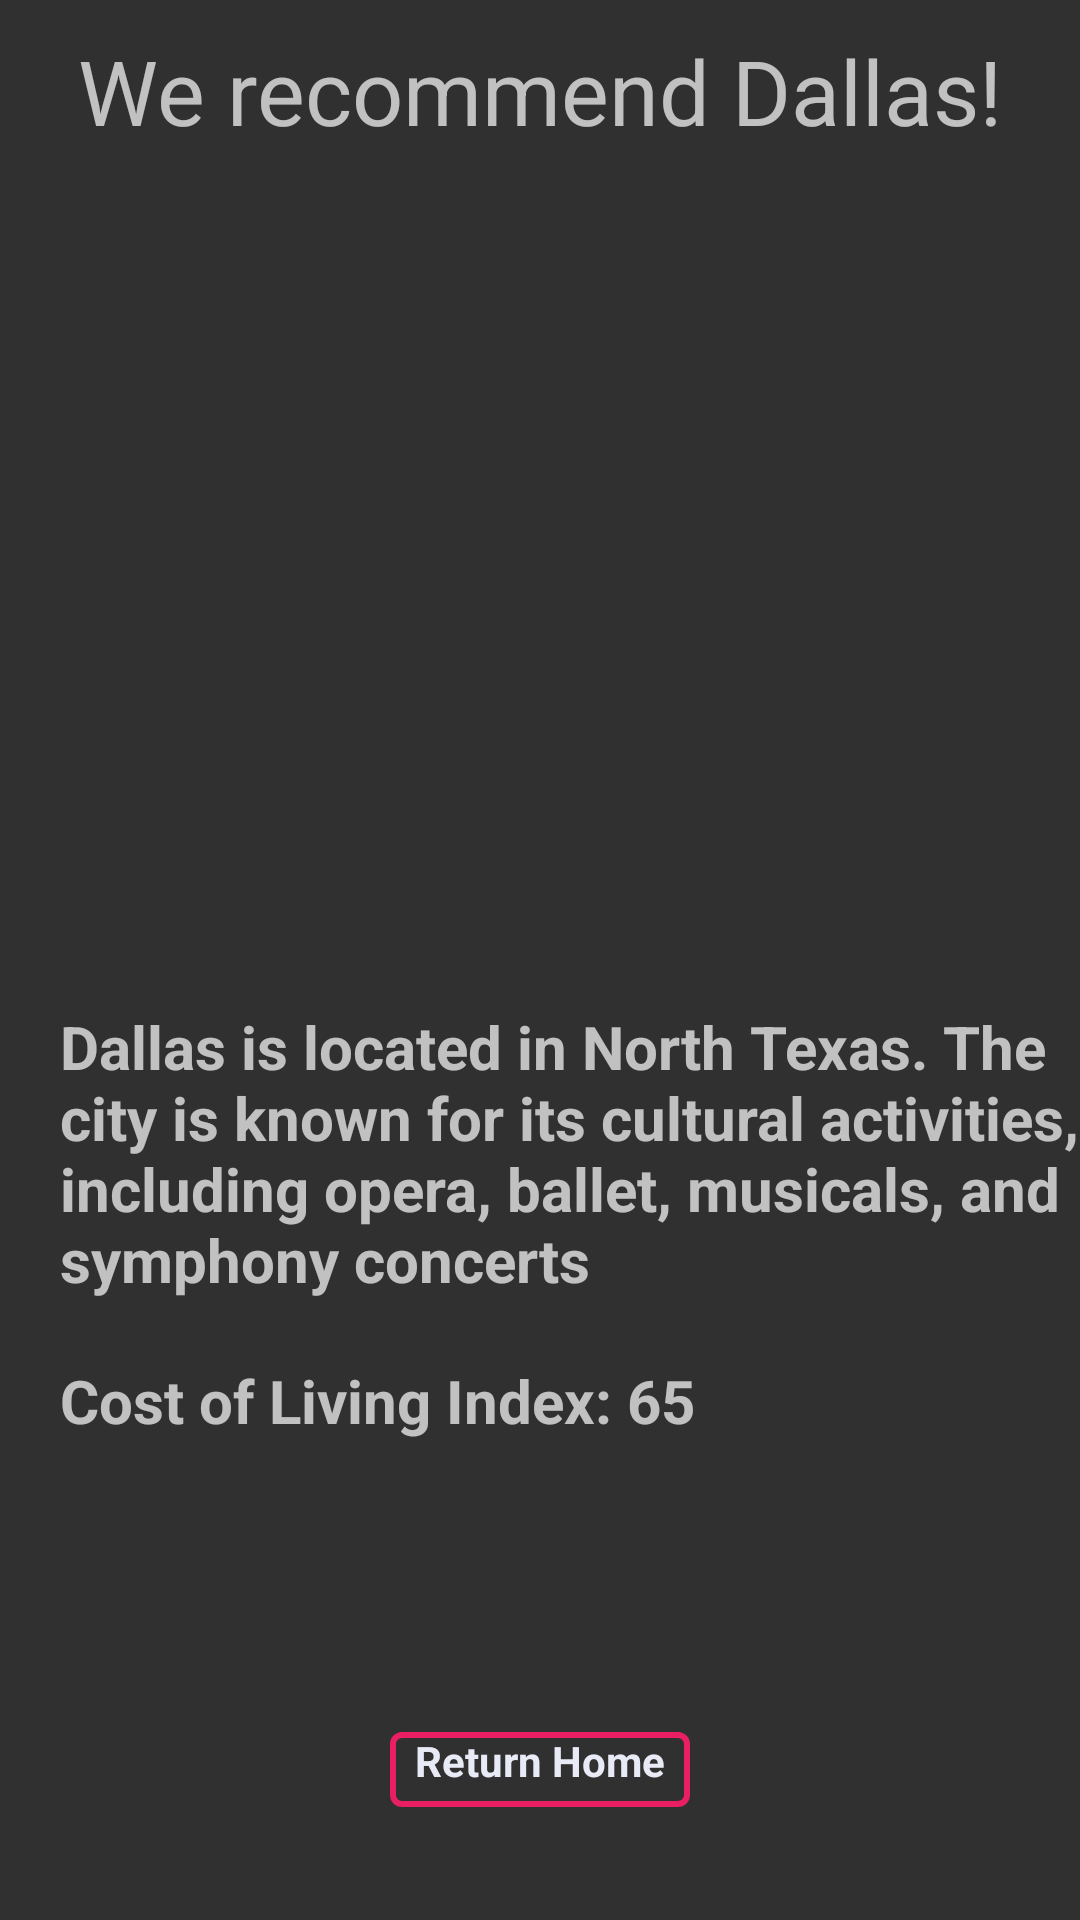

Produce the Android XML layout that renders to this screen, including the resource entries it uses.
<!-- AndroidManifest.xml: application theme AppTheme -->
<!-- res/layout/dallas_fragment.xml -->
<?xml version="1.0" encoding="utf-8"?>
<ScrollView
    android:layout_width="match_parent"
    android:layout_height="match_parent"
    xmlns:android="http://schemas.android.com/apk/res/android"
    android:orientation="vertical">

    <LinearLayout
        android:orientation="vertical"
        android:layout_width="match_parent"
        android:layout_height="wrap_content">

        <TextView
            android:id="@+id/textView"
            android:layout_width="wrap_content"
            android:layout_height="wrap_content"
            android:layout_gravity="center"
            android:textSize="30sp"
            android:layout_marginTop="10dp"
            android:layout_marginBottom="20dp"
            android:text="We recommend Dallas!"/>

        <ImageView
            android:id="@+id/imageView"
            android:layout_width="wrap_content"
            android:layout_height="245dp"
            android:src="@drawable/dallas" />

        <TextView
            android:id="@+id/briefDescriptionTextView"
            android:layout_marginTop="20dp"
            android:layout_marginStart="20dp"
            android:layout_width="wrap_content"
            android:layout_height="wrap_content"
            android:textSize="20sp"
            android:textStyle="bold"
            android:text="@string/dallasDesc"/>

        <TextView
            android:id="@+id/costOfLivingTextView"
            android:layout_marginTop="20dp"
            android:layout_marginStart="20dp"
            android:layout_width="wrap_content"
            android:layout_height="wrap_content"
            android:textSize="20sp"
            android:textStyle="bold"
            android:text="@string/dallasCOL"/>

        <TextView
            android:id="@+id/openingsOrParkTextView"
            android:layout_marginStart="20dp"
            android:layout_width="wrap_content"
            android:layout_height="wrap_content"
            android:textSize="20sp"
            android:textStyle="bold"/>

        <TextView
            android:id="@+id/weatherSummer"
            android:layout_marginStart="20dp"
            android:layout_width="wrap_content"
            android:layout_height="wrap_content"
            android:textSize="20sp"
            android:textStyle="bold"/>

        <TextView
            android:id="@+id/weatherWinter"
            android:layout_marginStart="20dp"
            android:layout_width="wrap_content"
            android:layout_height="wrap_content"
            android:textSize="20sp"
            android:textStyle="bold"/>

        <Button
            android:id="@+id/returnHomeButton"
            android:layout_width="100dp"
            android:layout_height="25dp"
            android:layout_gravity="center"
            android:layout_margin="16dp"
            android:background="@drawable/roundedbutton"
            android:textAlignment="center"
            android:textColor="#E8EAF6"
            android:textStyle="bold"
            android:visibility="visible"
            android:text="@string/returnHomePrompt"/>
    </LinearLayout>
</ScrollView>
<!-- resources referenced by this layout -->
<resources>
  <!-- drawable roundedbutton (drawable) -->
  <?xml version="1.0" encoding="utf-8"?>
  <selector xmlns:android="http://schemas.android.com/apk/res/android">
      <item>
          <shape android:shape="rectangle">
              
              <solid android:color="#00000000" />
              
              <stroke android:width="2dp" android:color="#FFE91E63" />
  
              
              <corners android:radius="3dp" />
  
          </shape>
      </item>
  </selector>
  <string name="dallasCOL">Cost of Living Index: 65</string>
  <string name="dallasDesc">Dallas is located in North Texas.
          The city is known for its cultural activities, including opera, ballet,
          musicals, and symphony concerts</string>
  <string name="returnHomePrompt">Return Home</string>
  <style name="AppTheme" parent="Theme.AppCompat.NoActionBar">
          
          <item name="colorPrimary">@color/colorPrimary</item>
          <item name="colorPrimaryDark">@color/colorPrimaryDark</item>
          <item name="colorAccent">@color/colorAccent</item>
          <item name="android:buttonStyle">@drawable/roundedbutton</item>
      </style>
  <color name="colorPrimary">#FF5945</color>
  <color name="colorPrimaryDark">#00574B</color>
  <color name="colorAccent">#D81B60</color>
</resources>
